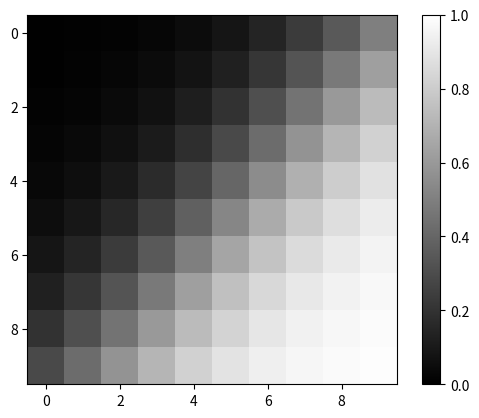

Reproduce this figure in Python.
import numpy as np
import matplotlib.pyplot as plt

x_0 = np.arange(-1.0, 1.0, 0.2)
x_1 = np.arange(-1.0, 1.0, 0.2)

Z = np.zeros(100)

w_x_0 = 2.5
w_x_1 = 3.0
bias = 0.1

for i in range(10):
    for j in range(10):
        u = x_0[i] * w_x_0 + x_1[j] * w_x_1 + bias
        y = 1 / (1 + np.exp(-u))
        Z[i*10+j] = round(y, 4)

print(Z)

plt.imshow(Z.reshape(10,10), "gray", vmin = 0.0, vmax=1.0)
plt.colorbar()
plt.show()